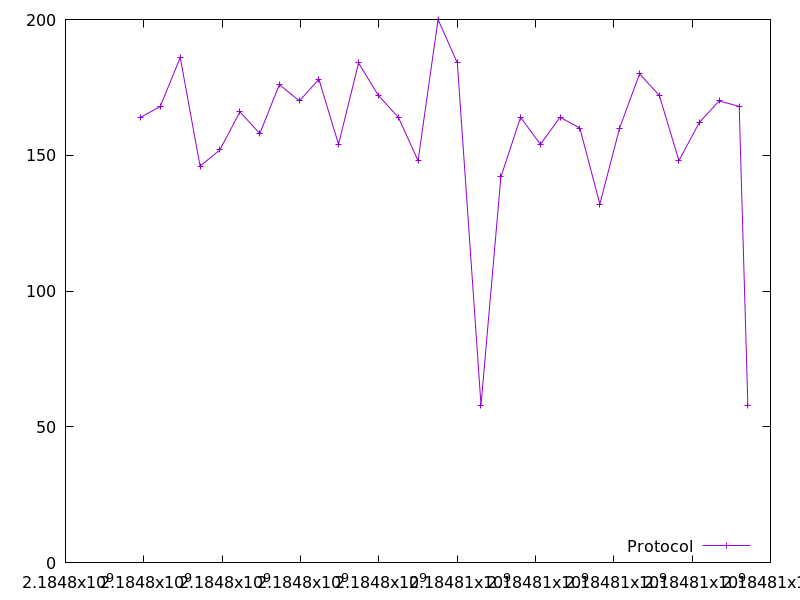

The data file committed next to this chart (first rows):
2184797922.948222, 164.0
2184798420, 168.0
2184798930, 186.0
2184799437, 146.0
2184799942, 152.0
2184800453, 166.0
2184800961, 158.0
2184801461, 176.0
2184801973, 170.0
2184802470, 178.0
2184802972, 154.0
2184803482, 184.0
2184803990, 172.0
2184804500, 164.0
2184805002, 148.0
2184805512, 200.0
2184806005, 184.0
2184806609, 58.0
2184807118, 142.0
2184807621, 164.0
2184808126, 154.0
2184808627, 164.0
2184809133, 160.0
2184809644, 132.0
2184810149, 160.0
2184810658, 180.0
2184811164, 172.0
2184811662, 148.0
2184812180, 162.0
2184812688, 170.0
2184813202, 168.0
2184813423, 58.0
